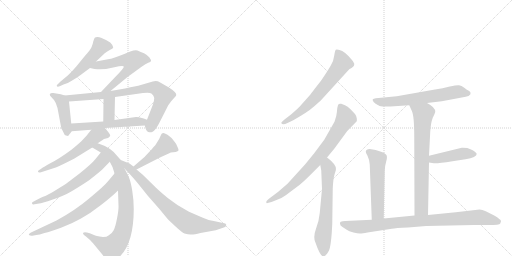
t = 0.00 s
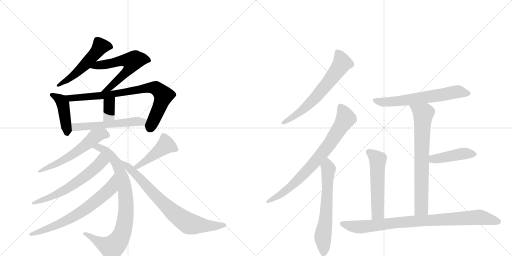
t = 3.03 s
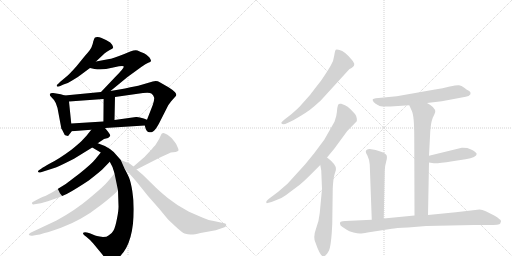
t = 6.06 s
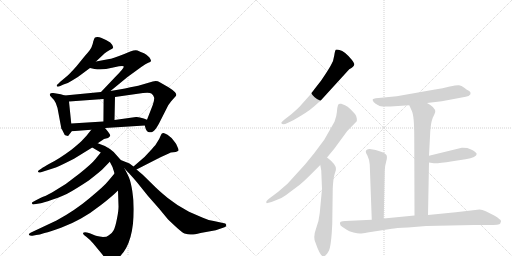
t = 9.09 s
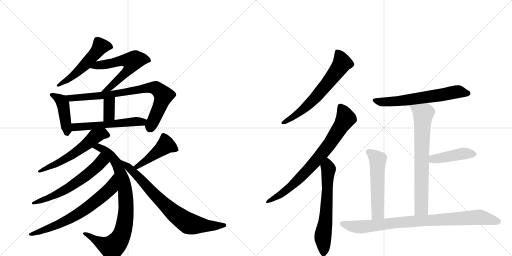
t = 12.12 s
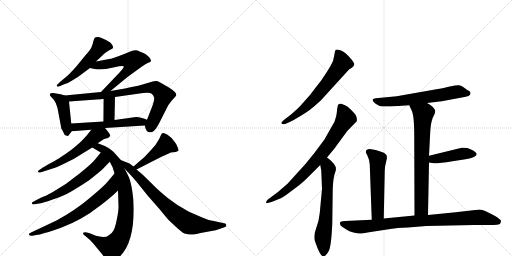
t = 15.15 s

The animated SVG that drew these frames (rendered in a browser with its animation timeline set to each time). Animation: 20 CSS @keyframes rules; one cycle of 15.15 s.

<svg version="1.1" viewBox="0 0 2048 1024" xmlns="http://www.w3.org/2000/svg">
  <g stroke="lightgray" stroke-dasharray="1,1" stroke-width="1" transform="scale(4, 4)">
    <line x1="0" y1="0" x2="256" y2="256"></line>
    <line x1="256" y1="0" x2="0" y2="256"></line>
    <line x1="128" y1="0" x2="128" y2="256"></line>
    <line x1="0" y1="128" x2="256" y2="128"></line>
    <line x1="256" y1="0" x2="512" y2="256"></line>
    <line x1="512" y1="0" x2="256" y2="256"></line>
    <line x1="384" y1="0" x2="384" y2="256"></line>
    <line x1="256" y1="128" x2="512" y2="128"></line>
  </g>
<g transform="scale(1, -1) translate(0, -850)">
   <style type="text/css">
    @keyframes keyframes0 {
      from {
       stroke: black;
       stroke-dashoffset: 531;
       stroke-width: 128;
       }
       63% {
       animation-timing-function: step-end;
       stroke: black;
       stroke-dashoffset: 0;
       stroke-width: 128;
       }
       to {
       stroke: black;
       stroke-width: 1024;
       }
       }
       #make-me-a-hanzi-animation-0 {
         animation: keyframes0 0.682129s both;
         animation-delay: 0.000000s;
         animation-timing-function: linear;
       }
    @keyframes keyframes1 {
      from {
       stroke: black;
       stroke-dashoffset: 597;
       stroke-width: 128;
       }
       66% {
       animation-timing-function: step-end;
       stroke: black;
       stroke-dashoffset: 0;
       stroke-width: 128;
       }
       to {
       stroke: black;
       stroke-width: 1024;
       }
       }
       #make-me-a-hanzi-animation-1 {
         animation: keyframes1 0.735840s both;
         animation-delay: 0.682129s;
         animation-timing-function: linear;
       }
    @keyframes keyframes2 {
      from {
       stroke: black;
       stroke-dashoffset: 437;
       stroke-width: 128;
       }
       59% {
       animation-timing-function: step-end;
       stroke: black;
       stroke-dashoffset: 0;
       stroke-width: 128;
       }
       to {
       stroke: black;
       stroke-width: 1024;
       }
       }
       #make-me-a-hanzi-animation-2 {
         animation: keyframes2 0.605632s both;
         animation-delay: 1.417969s;
         animation-timing-function: linear;
       }
    @keyframes keyframes3 {
      from {
       stroke: black;
       stroke-dashoffset: 800;
       stroke-width: 128;
       }
       72% {
       animation-timing-function: step-end;
       stroke: black;
       stroke-dashoffset: 0;
       stroke-width: 128;
       }
       to {
       stroke: black;
       stroke-width: 1024;
       }
       }
       #make-me-a-hanzi-animation-3 {
         animation: keyframes3 0.901042s both;
         animation-delay: 2.023600s;
         animation-timing-function: linear;
       }
    @keyframes keyframes4 {
      from {
       stroke: black;
       stroke-dashoffset: 351;
       stroke-width: 128;
       }
       53% {
       animation-timing-function: step-end;
       stroke: black;
       stroke-dashoffset: 0;
       stroke-width: 128;
       }
       to {
       stroke: black;
       stroke-width: 1024;
       }
       }
       #make-me-a-hanzi-animation-4 {
         animation: keyframes4 0.535645s both;
         animation-delay: 2.924642s;
         animation-timing-function: linear;
       }
    @keyframes keyframes5 {
      from {
       stroke: black;
       stroke-dashoffset: 548;
       stroke-width: 128;
       }
       64% {
       animation-timing-function: step-end;
       stroke: black;
       stroke-dashoffset: 0;
       stroke-width: 128;
       }
       to {
       stroke: black;
       stroke-width: 1024;
       }
       }
       #make-me-a-hanzi-animation-5 {
         animation: keyframes5 0.695964s both;
         animation-delay: 3.460286s;
         animation-timing-function: linear;
       }
    @keyframes keyframes6 {
      from {
       stroke: black;
       stroke-dashoffset: 575;
       stroke-width: 128;
       }
       65% {
       animation-timing-function: step-end;
       stroke: black;
       stroke-dashoffset: 0;
       stroke-width: 128;
       }
       to {
       stroke: black;
       stroke-width: 1024;
       }
       }
       #make-me-a-hanzi-animation-6 {
         animation: keyframes6 0.717936s both;
         animation-delay: 4.156250s;
         animation-timing-function: linear;
       }
    @keyframes keyframes7 {
      from {
       stroke: black;
       stroke-dashoffset: 851;
       stroke-width: 128;
       }
       73% {
       animation-timing-function: step-end;
       stroke: black;
       stroke-dashoffset: 0;
       stroke-width: 128;
       }
       to {
       stroke: black;
       stroke-width: 1024;
       }
       }
       #make-me-a-hanzi-animation-7 {
         animation: keyframes7 0.942546s both;
         animation-delay: 4.874186s;
         animation-timing-function: linear;
       }
    @keyframes keyframes8 {
      from {
       stroke: black;
       stroke-dashoffset: 606;
       stroke-width: 128;
       }
       66% {
       animation-timing-function: step-end;
       stroke: black;
       stroke-dashoffset: 0;
       stroke-width: 128;
       }
       to {
       stroke: black;
       stroke-width: 1024;
       }
       }
       #make-me-a-hanzi-animation-8 {
         animation: keyframes8 0.743164s both;
         animation-delay: 5.816732s;
         animation-timing-function: linear;
       }
    @keyframes keyframes9 {
      from {
       stroke: black;
       stroke-dashoffset: 682;
       stroke-width: 128;
       }
       69% {
       animation-timing-function: step-end;
       stroke: black;
       stroke-dashoffset: 0;
       stroke-width: 128;
       }
       to {
       stroke: black;
       stroke-width: 1024;
       }
       }
       #make-me-a-hanzi-animation-9 {
         animation: keyframes9 0.805013s both;
         animation-delay: 6.559896s;
         animation-timing-function: linear;
       }
    @keyframes keyframes10 {
      from {
       stroke: black;
       stroke-dashoffset: 451;
       stroke-width: 128;
       }
       59% {
       animation-timing-function: step-end;
       stroke: black;
       stroke-dashoffset: 0;
       stroke-width: 128;
       }
       to {
       stroke: black;
       stroke-width: 1024;
       }
       }
       #make-me-a-hanzi-animation-10 {
         animation: keyframes10 0.617025s both;
         animation-delay: 7.364909s;
         animation-timing-function: linear;
       }
    @keyframes keyframes11 {
      from {
       stroke: black;
       stroke-dashoffset: 764;
       stroke-width: 128;
       }
       71% {
       animation-timing-function: step-end;
       stroke: black;
       stroke-dashoffset: 0;
       stroke-width: 128;
       }
       to {
       stroke: black;
       stroke-width: 1024;
       }
       }
       #make-me-a-hanzi-animation-11 {
         animation: keyframes11 0.871745s both;
         animation-delay: 7.981934s;
         animation-timing-function: linear;
       }
    @keyframes keyframes12 {
      from {
       stroke: black;
       stroke-dashoffset: 646;
       stroke-width: 128;
       }
       68% {
       animation-timing-function: step-end;
       stroke: black;
       stroke-dashoffset: 0;
       stroke-width: 128;
       }
       to {
       stroke: black;
       stroke-width: 1024;
       }
       }
       #make-me-a-hanzi-animation-12 {
         animation: keyframes12 0.775716s both;
         animation-delay: 8.853678s;
         animation-timing-function: linear;
       }
    @keyframes keyframes13 {
      from {
       stroke: black;
       stroke-dashoffset: 776;
       stroke-width: 128;
       }
       72% {
       animation-timing-function: step-end;
       stroke: black;
       stroke-dashoffset: 0;
       stroke-width: 128;
       }
       to {
       stroke: black;
       stroke-width: 1024;
       }
       }
       #make-me-a-hanzi-animation-13 {
         animation: keyframes13 0.881510s both;
         animation-delay: 9.629395s;
         animation-timing-function: linear;
       }
    @keyframes keyframes14 {
      from {
       stroke: black;
       stroke-dashoffset: 633;
       stroke-width: 128;
       }
       67% {
       animation-timing-function: step-end;
       stroke: black;
       stroke-dashoffset: 0;
       stroke-width: 128;
       }
       to {
       stroke: black;
       stroke-width: 1024;
       }
       }
       #make-me-a-hanzi-animation-14 {
         animation: keyframes14 0.765137s both;
         animation-delay: 10.510905s;
         animation-timing-function: linear;
       }
    @keyframes keyframes15 {
      from {
       stroke: black;
       stroke-dashoffset: 634;
       stroke-width: 128;
       }
       67% {
       animation-timing-function: step-end;
       stroke: black;
       stroke-dashoffset: 0;
       stroke-width: 128;
       }
       to {
       stroke: black;
       stroke-width: 1024;
       }
       }
       #make-me-a-hanzi-animation-15 {
         animation: keyframes15 0.765951s both;
         animation-delay: 11.276042s;
         animation-timing-function: linear;
       }
    @keyframes keyframes16 {
      from {
       stroke: black;
       stroke-dashoffset: 721;
       stroke-width: 128;
       }
       70% {
       animation-timing-function: step-end;
       stroke: black;
       stroke-dashoffset: 0;
       stroke-width: 128;
       }
       to {
       stroke: black;
       stroke-width: 1024;
       }
       }
       #make-me-a-hanzi-animation-16 {
         animation: keyframes16 0.836751s both;
         animation-delay: 12.041992s;
         animation-timing-function: linear;
       }
    @keyframes keyframes17 {
      from {
       stroke: black;
       stroke-dashoffset: 436;
       stroke-width: 128;
       }
       59% {
       animation-timing-function: step-end;
       stroke: black;
       stroke-dashoffset: 0;
       stroke-width: 128;
       }
       to {
       stroke: black;
       stroke-width: 1024;
       }
       }
       #make-me-a-hanzi-animation-17 {
         animation: keyframes17 0.604818s both;
         animation-delay: 12.878743s;
         animation-timing-function: linear;
       }
    @keyframes keyframes18 {
      from {
       stroke: black;
       stroke-dashoffset: 546;
       stroke-width: 128;
       }
       64% {
       animation-timing-function: step-end;
       stroke: black;
       stroke-dashoffset: 0;
       stroke-width: 128;
       }
       to {
       stroke: black;
       stroke-width: 1024;
       }
       }
       #make-me-a-hanzi-animation-18 {
         animation: keyframes18 0.694336s both;
         animation-delay: 13.483561s;
         animation-timing-function: linear;
       }
    @keyframes keyframes19 {
      from {
       stroke: black;
       stroke-dashoffset: 885;
       stroke-width: 128;
       }
       74% {
       animation-timing-function: step-end;
       stroke: black;
       stroke-dashoffset: 0;
       stroke-width: 128;
       }
       to {
       stroke: black;
       stroke-width: 1024;
       }
       }
       #make-me-a-hanzi-animation-19 {
         animation: keyframes19 0.970215s both;
         animation-delay: 14.177897s;
         animation-timing-function: linear;
       }
</style>
<path d="M 384 604 L 419 637 Q 426 643 439 650 Q 452 656 453 660 Q 453 668 441 680 L 424 690 L 404 699 Q 398 702 390 702 Q 382 702 379 699 Q 377 696 373 684 Q 371 672 366 661 Q 361 650 341 628 L 306 585 Q 279 555 271 548 L 241 523 L 232 514 Q 226 510 227 506 Q 229 501 241 506 L 254 512 Q 271 516 287 527 Q 312 541 325 552 L 360 578 L 384 604 Z" fill="lightgray"></path> 
<path d="M 442 486 L 510 542 L 565 582 Q 584 595 593 599 Q 603 602 604 606 Q 605 610 597 621 Q 585 634 576 637 Q 567 640 563 642 L 550 648 Q 542 652 521 644 L 497 634 Q 446 614 437 614 L 384 604 C 355 598 331 585 360 578 L 378 574 Q 414 570 448 579 L 476 585 Q 494 588 495 584 Q 498 579 459 540 L 404 482 C 383 460 419 467 442 486 Z" fill="lightgray"></path> 
<path d="M 259 468 L 243 473 L 213 478 Q 199 480 199 472 Q 199 467 205 462 L 216 450 L 223 438 L 230 418 L 245 338 Q 244 336 248 332 L 254 320 Q 257 310 264 308 L 272 306 Q 273 306 287 325 C 288 326 288 326 285 356 L 276 444 C 274 463 274 463 259 468 Z" fill="lightgray"></path> 
<path d="M 579 348 L 583 334 Q 585 328 592 322 Q 603 320 606 321 Q 610 322 616 327 Q 623 332 636 356 L 673 429 L 684 444 Q 694 456 699 461 Q 705 466 705 470 Q 707 480 674 501 L 639 521 Q 627 529 611 524 L 553 507 Q 553 508 500 496 L 442 486 L 404 482 L 259 468 C 229 465 246 442 276 444 L 414 454 L 460 462 L 572 478 Q 599 482 607 475 Q 615 468 617 458 Q 617 448 611 430 L 588 371 C 579 348 579 348 579 348 Z" fill="lightgray"></path> 
<path d="M 414 454 L 413 364 C 413 334 457 340 458 370 L 460 462 C 461 492 414 484 414 454 Z" fill="lightgray"></path> 
<path d="M 420 338 L 579 348 C 609 350 616 360 588 371 L 575 376 Q 556 383 544 382 L 458 370 L 413 364 L 285 356 C 255 354 257 323 287 325 L 365 331 L 420 338 Z" fill="lightgray"></path> 
<path d="M 391 277 L 401 284 Q 412 292 416 294 L 432 298 Q 440 304 441 308 Q 442 312 420 338 C 401 361 384 355 365 331 L 346 307 L 331 291 Q 326 284 287 252 Q 237 215 203 198 Q 170 180 166 176 L 157 170 Q 151 167 152 163 Q 154 158 164 161 L 220 179 Q 229 181 296 215 L 369 260 L 391 277 Z" fill="lightgray"></path> 
<path d="M 483 210 L 469 226 Q 444 260 391 277 C 363 287 343 275 369 260 L 403 240 C 427 226 427 226 439 203 L 449 184 Q 452 177 458 156 L 472 88 L 474 28 Q 475 11 468 -24 Q 461 -60 454 -72 Q 448 -84 434 -92 Q 428 -98 412 -98 Q 382 -94 376 -90 L 359 -83 L 348 -80 Q 336 -78 333 -81 Q 330 -84 336 -90 L 345 -97 Q 364 -112 373 -124 L 411 -170 Q 419 -183 434 -198 Q 440 -206 461 -191 Q 535 -142 535 14 Q 535 50 529 87 Q 523 123 516 140 Q 509 156 498 176 L 483 210 Z" fill="lightgray"></path> 
<path d="M 403 240 L 382 214 Q 367 195 317 155 Q 268 114 208 80 Q 178 64 170 62 Q 163 60 142 48 L 131 42 Q 126 40 128 36 Q 130 31 138 33 L 163 37 Q 167 37 211 52 Q 255 66 283 83 Q 311 99 355 128 Q 401 164 408 171 L 439 203 C 460 225 422 263 403 240 Z" fill="lightgray"></path> 
<path d="M 458 156 L 432 125 Q 418 107 359 58 Q 300 8 226 -32 L 124 -80 Q 113 -86 116 -90 Q 120 -94 130 -93 L 145 -90 Q 157 -89 178 -82 Q 202 -77 244 -61 Q 287 -45 324 -24 Q 362 -3 404 30 Q 447 63 472 88 C 494 109 477 179 458 156 Z" fill="lightgray"></path> 
<path d="M 642 221 L 675 236 Q 682 241 693 241 Q 704 241 712 246 Q 717 249 710 262 Q 707 273 699 282 Q 686 301 670 311 Q 655 320 652 318 Q 646 318 642 306 Q 638 294 628 280 Q 625 273 606 252 L 578 222 L 534 184 C 511 164 519 158 546 172 L 642 221 Z" fill="lightgray"></path> 
<path d="M 534 184 L 518 196 L 483 210 C 456 221 478 198 498 176 L 512 161 Q 517 157 547 122 L 592 66 L 636 16 L 669 -24 Q 673 -29 700 -54 Q 728 -80 738 -84 Q 755 -89 766 -88 Q 777 -88 802 -82 L 863 -71 L 898 -59 Q 906 -56 905 -49 Q 904 -43 892 -42 L 855 -34 Q 832 -31 809 -20 L 756 3 Q 708 28 671 58 Q 635 88 623 100 L 571 151 L 546 172 L 534 184 Z" fill="lightgray"></path> 
<path d="M 1283 448 L 1397 573 Q 1418 584 1417 593 Q 1418 597 1407 611 Q 1379 645 1358 650 Q 1347 653 1343 651 Q 1340 648 1337 628 Q 1335 608 1323 588 Q 1312 568 1284 527 Q 1241 472 1240 470 L 1199 424 Q 1194 418 1164 392 L 1138 372 Q 1125 361 1125 358 Q 1130 348 1150 358 L 1173 369 Q 1230 401 1256 424 L 1283 448 Z" fill="lightgray"></path> 
<path d="M 1380 429 L 1365 435 Q 1359 436 1355 434 Q 1351 431 1349 417 Q 1348 402 1345 386 L 1338 363 L 1297 291 L 1256 236 L 1220 192 L 1150 115 L 1113 83 L 1081 59 Q 1060 44 1066 38 Q 1067 36 1086 42 L 1111 52 Q 1128 58 1143 69 L 1199 111 Q 1218 127 1237 146 L 1281 190 L 1308 220 L 1337 255 L 1389 326 L 1427 365 Q 1428 368 1427 377 Q 1426 386 1420 394 L 1401 414 Q 1391 425 1380 429 Z" fill="lightgray"></path> 
<path d="M 1281 190 L 1285 168 L 1288 94 L 1279 -2 Q 1276 -34 1264 -65 Q 1252 -97 1261 -118 Q 1281 -176 1293 -175 Q 1305 -175 1315 -154 Q 1325 -135 1329 -46 L 1331 96 Q 1333 136 1338 152 L 1343 168 Q 1346 181 1336 194 L 1324 207 Q 1313 217 1308 220 C 1284 238 1276 220 1281 190 Z" fill="lightgray"></path> 
<path d="M 1708 438 L 1767 445 L 1863 463 L 1874 466 L 1881 472 Q 1882 473 1882 479 Q 1882 484 1875 487 Q 1869 490 1857 499 Q 1846 508 1836 509 Q 1827 510 1799 504 Q 1771 497 1740 492 L 1587 465 L 1503 457 Q 1494 456 1491 453 Q 1488 443 1511 430 Q 1514 429 1516 427 Q 1519 424 1540 424 L 1562 424 L 1637 429 L 1708 438 Z" fill="lightgray"></path> 
<path d="M 1712 -10 L 1716 200 L 1716 227 L 1721 324 Q 1723 358 1731 379 Q 1741 400 1741 403 Q 1741 421 1708 438 C 1682 453 1625 456 1637 429 L 1647 407 Q 1657 388 1657 302 L 1658 -12 C 1658 -42 1711 -40 1712 -10 Z" fill="lightgray"></path> 
<path d="M 1716 200 L 1735 197 Q 1747 195 1810 205 L 1862 213 Q 1907 220 1907 235 Q 1897 249 1869 258 Q 1851 260 1847 259 L 1716 227 C 1687 220 1686 205 1716 200 Z" fill="lightgray"></path> 
<path d="M 1535 -24 L 1539 168 Q 1539 184 1545 205 Q 1551 225 1544 232 Q 1531 246 1479 254 Q 1464 254 1463 243 Q 1463 240 1470 227 Q 1477 213 1479 192 L 1487 -29 C 1488 -59 1534 -54 1535 -24 Z" fill="lightgray"></path> 
<path d="M 1470 -80 L 1567 -65 Q 1581 -62 1632 -60 L 1705 -54 L 1896 -50 L 1953 -50 Q 1999 -50 2001 -44 L 2004 -35 Q 2004 -30 1997 -26 Q 1991 -19 1975 -11 L 1943 5 Q 1929 11 1918 12 L 1823 1 L 1712 -10 L 1658 -12 L 1535 -24 L 1487 -29 L 1381 -34 Q 1369 -34 1363 -37 Q 1358 -40 1360 -45 Q 1360 -52 1370 -58 L 1387 -69 Q 1395 -75 1414 -80 Q 1434 -85 1441 -84 Q 1449 -84 1470 -80 Z" fill="lightgray"></path> 
      <clipPath id="make-me-a-hanzi-clip-0">
      <path d="M 384 604 L 419 637 Q 426 643 439 650 Q 452 656 453 660 Q 453 668 441 680 L 424 690 L 404 699 Q 398 702 390 702 Q 382 702 379 699 Q 377 696 373 684 Q 371 672 366 661 Q 361 650 341 628 L 306 585 Q 279 555 271 548 L 241 523 L 232 514 Q 226 510 227 506 Q 229 501 241 506 L 254 512 Q 271 516 287 527 Q 312 541 325 552 L 360 578 L 384 604 Z" fill="lightgray"></path>
      </clipPath>
      <path clip-path="url(#make-me-a-hanzi-clip-0)" d="M 446 663 L 402 664 L 320 571 L 234 507 " fill="none" id="make-me-a-hanzi-animation-0" stroke-dasharray="403 806" stroke-linecap="round"></path>

      <clipPath id="make-me-a-hanzi-clip-1">
      <path d="M 442 486 L 510 542 L 565 582 Q 584 595 593 599 Q 603 602 604 606 Q 605 610 597 621 Q 585 634 576 637 Q 567 640 563 642 L 550 648 Q 542 652 521 644 L 497 634 Q 446 614 437 614 L 384 604 C 355 598 331 585 360 578 L 378 574 Q 414 570 448 579 L 476 585 Q 494 588 495 584 Q 498 579 459 540 L 404 482 C 383 460 419 467 442 486 Z" fill="lightgray"></path>
      </clipPath>
      <path clip-path="url(#make-me-a-hanzi-clip-1)" d="M 365 581 L 493 610 L 529 605 L 522 583 L 505 561 L 435 496 L 410 487 " fill="none" id="make-me-a-hanzi-animation-1" stroke-dasharray="469 938" stroke-linecap="round"></path>

      <clipPath id="make-me-a-hanzi-clip-2">
      <path d="M 259 468 L 243 473 L 213 478 Q 199 480 199 472 Q 199 467 205 462 L 216 450 L 223 438 L 230 418 L 245 338 Q 244 336 248 332 L 254 320 Q 257 310 264 308 L 272 306 Q 273 306 287 325 C 288 326 288 326 285 356 L 276 444 C 274 463 274 463 259 468 Z" fill="lightgray"></path>
      </clipPath>
      <path clip-path="url(#make-me-a-hanzi-clip-2)" d="M 208 471 L 233 458 L 251 436 L 269 313 " fill="none" id="make-me-a-hanzi-animation-2" stroke-dasharray="309 618" stroke-linecap="round"></path>

      <clipPath id="make-me-a-hanzi-clip-3">
      <path d="M 579 348 L 583 334 Q 585 328 592 322 Q 603 320 606 321 Q 610 322 616 327 Q 623 332 636 356 L 673 429 L 684 444 Q 694 456 699 461 Q 705 466 705 470 Q 707 480 674 501 L 639 521 Q 627 529 611 524 L 553 507 Q 553 508 500 496 L 442 486 L 404 482 L 259 468 C 229 465 246 442 276 444 L 414 454 L 460 462 L 572 478 Q 599 482 607 475 Q 615 468 617 458 Q 617 448 611 430 L 588 371 C 579 348 579 348 579 348 Z" fill="lightgray"></path>
      </clipPath>
      <path clip-path="url(#make-me-a-hanzi-clip-3)" d="M 267 464 L 283 457 L 390 465 L 580 497 L 623 498 L 650 473 L 653 461 L 600 337 " fill="none" id="make-me-a-hanzi-animation-3" stroke-dasharray="672 1344" stroke-linecap="round"></path>

      <clipPath id="make-me-a-hanzi-clip-4">
      <path d="M 414 454 L 413 364 C 413 334 457 340 458 370 L 460 462 C 461 492 414 484 414 454 Z" fill="lightgray"></path>
      </clipPath>
      <path clip-path="url(#make-me-a-hanzi-clip-4)" d="M 453 454 L 437 435 L 436 390 L 420 371 " fill="none" id="make-me-a-hanzi-animation-4" stroke-dasharray="223 446" stroke-linecap="round"></path>

      <clipPath id="make-me-a-hanzi-clip-5">
      <path d="M 420 338 L 579 348 C 609 350 616 360 588 371 L 575 376 Q 556 383 544 382 L 458 370 L 413 364 L 285 356 C 255 354 257 323 287 325 L 365 331 L 420 338 Z" fill="lightgray"></path>
      </clipPath>
      <path clip-path="url(#make-me-a-hanzi-clip-5)" d="M 294 333 L 301 342 L 568 362 L 579 368 " fill="none" id="make-me-a-hanzi-animation-5" stroke-dasharray="420 840" stroke-linecap="round"></path>

      <clipPath id="make-me-a-hanzi-clip-6">
      <path d="M 391 277 L 401 284 Q 412 292 416 294 L 432 298 Q 440 304 441 308 Q 442 312 420 338 C 401 361 384 355 365 331 L 346 307 L 331 291 Q 326 284 287 252 Q 237 215 203 198 Q 170 180 166 176 L 157 170 Q 151 167 152 163 Q 154 158 164 161 L 220 179 Q 229 181 296 215 L 369 260 L 391 277 Z" fill="lightgray"></path>
      </clipPath>
      <path clip-path="url(#make-me-a-hanzi-clip-6)" d="M 432 307 L 412 315 L 380 304 L 351 276 L 276 223 L 158 164 " fill="none" id="make-me-a-hanzi-animation-6" stroke-dasharray="447 894" stroke-linecap="round"></path>

      <clipPath id="make-me-a-hanzi-clip-7">
      <path d="M 483 210 L 469 226 Q 444 260 391 277 C 363 287 343 275 369 260 L 403 240 C 427 226 427 226 439 203 L 449 184 Q 452 177 458 156 L 472 88 L 474 28 Q 475 11 468 -24 Q 461 -60 454 -72 Q 448 -84 434 -92 Q 428 -98 412 -98 Q 382 -94 376 -90 L 359 -83 L 348 -80 Q 336 -78 333 -81 Q 330 -84 336 -90 L 345 -97 Q 364 -112 373 -124 L 411 -170 Q 419 -183 434 -198 Q 440 -206 461 -191 Q 535 -142 535 14 Q 535 50 529 87 Q 523 123 516 140 Q 509 156 498 176 L 483 210 Z" fill="lightgray"></path>
      </clipPath>
      <path clip-path="url(#make-me-a-hanzi-clip-7)" d="M 377 261 L 395 262 L 410 255 L 442 228 L 467 196 L 501 91 L 503 -16 L 489 -84 L 477 -108 L 448 -139 L 407 -125 L 341 -83 " fill="none" id="make-me-a-hanzi-animation-7" stroke-dasharray="723 1446" stroke-linecap="round"></path>

      <clipPath id="make-me-a-hanzi-clip-8">
      <path d="M 403 240 L 382 214 Q 367 195 317 155 Q 268 114 208 80 Q 178 64 170 62 Q 163 60 142 48 L 131 42 Q 126 40 128 36 Q 130 31 138 33 L 163 37 Q 167 37 211 52 Q 255 66 283 83 Q 311 99 355 128 Q 401 164 408 171 L 439 203 C 460 225 422 263 403 240 Z" fill="lightgray"></path>
      </clipPath>
      <path clip-path="url(#make-me-a-hanzi-clip-8)" d="M 404 232 L 404 203 L 350 151 L 245 81 L 198 58 L 134 37 " fill="none" id="make-me-a-hanzi-animation-8" stroke-dasharray="478 956" stroke-linecap="round"></path>

      <clipPath id="make-me-a-hanzi-clip-9">
      <path d="M 458 156 L 432 125 Q 418 107 359 58 Q 300 8 226 -32 L 124 -80 Q 113 -86 116 -90 Q 120 -94 130 -93 L 145 -90 Q 157 -89 178 -82 Q 202 -77 244 -61 Q 287 -45 324 -24 Q 362 -3 404 30 Q 447 63 472 88 C 494 109 477 179 458 156 Z" fill="lightgray"></path>
      </clipPath>
      <path clip-path="url(#make-me-a-hanzi-clip-9)" d="M 456 149 L 441 94 L 350 19 L 231 -49 L 124 -88 " fill="none" id="make-me-a-hanzi-animation-9" stroke-dasharray="554 1108" stroke-linecap="round"></path>

      <clipPath id="make-me-a-hanzi-clip-10">
      <path d="M 642 221 L 675 236 Q 682 241 693 241 Q 704 241 712 246 Q 717 249 710 262 Q 707 273 699 282 Q 686 301 670 311 Q 655 320 652 318 Q 646 318 642 306 Q 638 294 628 280 Q 625 273 606 252 L 578 222 L 534 184 C 511 164 519 158 546 172 L 642 221 Z" fill="lightgray"></path>
      </clipPath>
      <path clip-path="url(#make-me-a-hanzi-clip-10)" d="M 704 252 L 670 269 L 661 268 L 575 200 L 550 183 L 542 186 " fill="none" id="make-me-a-hanzi-animation-10" stroke-dasharray="323 646" stroke-linecap="round"></path>

      <clipPath id="make-me-a-hanzi-clip-11">
      <path d="M 534 184 L 518 196 L 483 210 C 456 221 478 198 498 176 L 512 161 Q 517 157 547 122 L 592 66 L 636 16 L 669 -24 Q 673 -29 700 -54 Q 728 -80 738 -84 Q 755 -89 766 -88 Q 777 -88 802 -82 L 863 -71 L 898 -59 Q 906 -56 905 -49 Q 904 -43 892 -42 L 855 -34 Q 832 -31 809 -20 L 756 3 Q 708 28 671 58 Q 635 88 623 100 L 571 151 L 546 172 L 534 184 Z" fill="lightgray"></path>
      </clipPath>
      <path clip-path="url(#make-me-a-hanzi-clip-11)" d="M 488 205 L 671 20 L 755 -44 L 836 -54 L 896 -50 " fill="none" id="make-me-a-hanzi-animation-11" stroke-dasharray="636 1272" stroke-linecap="round"></path>

      <clipPath id="make-me-a-hanzi-clip-12">
      <path d="M 1283 448 L 1397 573 Q 1418 584 1417 593 Q 1418 597 1407 611 Q 1379 645 1358 650 Q 1347 653 1343 651 Q 1340 648 1337 628 Q 1335 608 1323 588 Q 1312 568 1284 527 Q 1241 472 1240 470 L 1199 424 Q 1194 418 1164 392 L 1138 372 Q 1125 361 1125 358 Q 1130 348 1150 358 L 1173 369 Q 1230 401 1256 424 L 1283 448 Z" fill="lightgray"></path>
      </clipPath>
      <path clip-path="url(#make-me-a-hanzi-clip-12)" d="M 1350 644 L 1367 596 L 1339 553 L 1223 421 L 1175 383 L 1131 358 " fill="none" id="make-me-a-hanzi-animation-12" stroke-dasharray="518 1036" stroke-linecap="round"></path>

      <clipPath id="make-me-a-hanzi-clip-13">
      <path d="M 1380 429 L 1365 435 Q 1359 436 1355 434 Q 1351 431 1349 417 Q 1348 402 1345 386 L 1338 363 L 1297 291 L 1256 236 L 1220 192 L 1150 115 L 1113 83 L 1081 59 Q 1060 44 1066 38 Q 1067 36 1086 42 L 1111 52 Q 1128 58 1143 69 L 1199 111 Q 1218 127 1237 146 L 1281 190 L 1308 220 L 1337 255 L 1389 326 L 1427 365 Q 1428 368 1427 377 Q 1426 386 1420 394 L 1401 414 Q 1391 425 1380 429 Z" fill="lightgray"></path>
      </clipPath>
      <path clip-path="url(#make-me-a-hanzi-clip-13)" d="M 1361 427 L 1383 376 L 1320 276 L 1249 189 L 1162 102 L 1069 42 " fill="none" id="make-me-a-hanzi-animation-13" stroke-dasharray="648 1296" stroke-linecap="round"></path>

      <clipPath id="make-me-a-hanzi-clip-14">
      <path d="M 1281 190 L 1285 168 L 1288 94 L 1279 -2 Q 1276 -34 1264 -65 Q 1252 -97 1261 -118 Q 1281 -176 1293 -175 Q 1305 -175 1315 -154 Q 1325 -135 1329 -46 L 1331 96 Q 1333 136 1338 152 L 1343 168 Q 1346 181 1336 194 L 1324 207 Q 1313 217 1308 220 C 1284 238 1276 220 1281 190 Z" fill="lightgray"></path>
      </clipPath>
      <path clip-path="url(#make-me-a-hanzi-clip-14)" d="M 1307 212 L 1314 173 L 1305 -6 L 1291 -103 L 1295 -163 " fill="none" id="make-me-a-hanzi-animation-14" stroke-dasharray="505 1010" stroke-linecap="round"></path>

      <clipPath id="make-me-a-hanzi-clip-15">
      <path d="M 1708 438 L 1767 445 L 1863 463 L 1874 466 L 1881 472 Q 1882 473 1882 479 Q 1882 484 1875 487 Q 1869 490 1857 499 Q 1846 508 1836 509 Q 1827 510 1799 504 Q 1771 497 1740 492 L 1587 465 L 1503 457 Q 1494 456 1491 453 Q 1488 443 1511 430 Q 1514 429 1516 427 Q 1519 424 1540 424 L 1562 424 L 1637 429 L 1708 438 Z" fill="lightgray"></path>
      </clipPath>
      <path clip-path="url(#make-me-a-hanzi-clip-15)" d="M 1499 450 L 1533 441 L 1628 450 L 1832 483 L 1872 477 " fill="none" id="make-me-a-hanzi-animation-15" stroke-dasharray="506 1012" stroke-linecap="round"></path>

      <clipPath id="make-me-a-hanzi-clip-16">
      <path d="M 1712 -10 L 1716 200 L 1716 227 L 1721 324 Q 1723 358 1731 379 Q 1741 400 1741 403 Q 1741 421 1708 438 C 1682 453 1625 456 1637 429 L 1647 407 Q 1657 388 1657 302 L 1658 -12 C 1658 -42 1711 -40 1712 -10 Z" fill="lightgray"></path>
      </clipPath>
      <path clip-path="url(#make-me-a-hanzi-clip-16)" d="M 1645 426 L 1693 395 L 1685 17 L 1664 -4 " fill="none" id="make-me-a-hanzi-animation-16" stroke-dasharray="593 1186" stroke-linecap="round"></path>

      <clipPath id="make-me-a-hanzi-clip-17">
      <path d="M 1716 200 L 1735 197 Q 1747 195 1810 205 L 1862 213 Q 1907 220 1907 235 Q 1897 249 1869 258 Q 1851 260 1847 259 L 1716 227 C 1687 220 1686 205 1716 200 Z" fill="lightgray"></path>
      </clipPath>
      <path clip-path="url(#make-me-a-hanzi-clip-17)" d="M 1722 207 L 1733 214 L 1845 235 L 1898 235 " fill="none" id="make-me-a-hanzi-animation-17" stroke-dasharray="308 616" stroke-linecap="round"></path>

      <clipPath id="make-me-a-hanzi-clip-18">
      <path d="M 1535 -24 L 1539 168 Q 1539 184 1545 205 Q 1551 225 1544 232 Q 1531 246 1479 254 Q 1464 254 1463 243 Q 1463 240 1470 227 Q 1477 213 1479 192 L 1487 -29 C 1488 -59 1534 -54 1535 -24 Z" fill="lightgray"></path>
      </clipPath>
      <path clip-path="url(#make-me-a-hanzi-clip-18)" d="M 1473 243 L 1511 212 L 1511 -1 L 1492 -21 " fill="none" id="make-me-a-hanzi-animation-18" stroke-dasharray="418 836" stroke-linecap="round"></path>

      <clipPath id="make-me-a-hanzi-clip-19">
      <path d="M 1470 -80 L 1567 -65 Q 1581 -62 1632 -60 L 1705 -54 L 1896 -50 L 1953 -50 Q 1999 -50 2001 -44 L 2004 -35 Q 2004 -30 1997 -26 Q 1991 -19 1975 -11 L 1943 5 Q 1929 11 1918 12 L 1823 1 L 1712 -10 L 1658 -12 L 1535 -24 L 1487 -29 L 1381 -34 Q 1369 -34 1363 -37 Q 1358 -40 1360 -45 Q 1360 -52 1370 -58 L 1387 -69 Q 1395 -75 1414 -80 Q 1434 -85 1441 -84 Q 1449 -84 1470 -80 Z" fill="lightgray"></path>
      </clipPath>
      <path clip-path="url(#make-me-a-hanzi-clip-19)" d="M 1369 -44 L 1444 -58 L 1575 -41 L 1914 -19 L 1993 -36 " fill="none" id="make-me-a-hanzi-animation-19" stroke-dasharray="757 1514" stroke-linecap="round"></path>

</g>
</svg>
